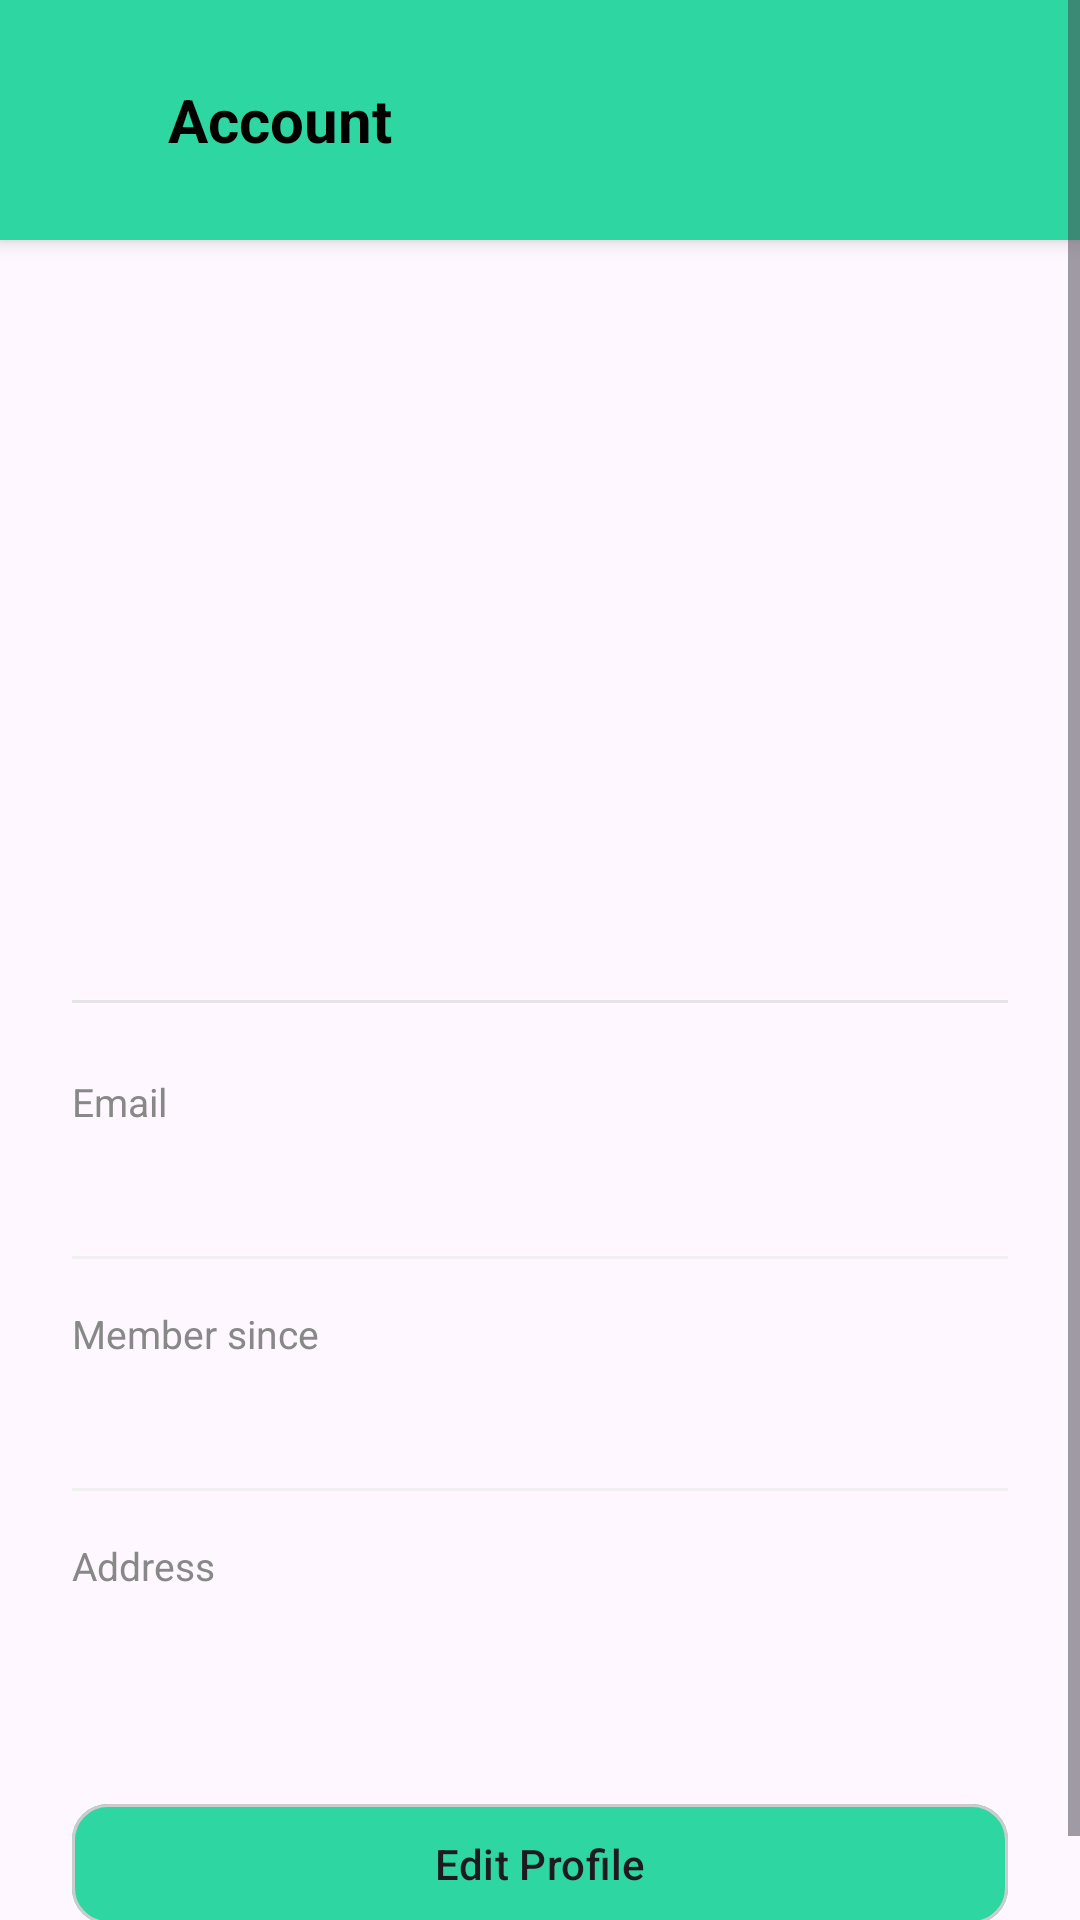

Android layout source for this screen:
<!-- AndroidManifest.xml: application theme Theme.MiniShop_App_Do -->
<!-- res/layout/fragment_account.xml -->
<?xml version="1.0" encoding="utf-8"?>
<ScrollView
    xmlns:android="http://schemas.android.com/apk/res/android"
    xmlns:app="http://schemas.android.com/apk/res-auto"
    android:layout_width="match_parent"
    android:layout_height="match_parent"
    android:background="?android:colorBackground">

    <LinearLayout
        android:layout_width="match_parent"
        android:layout_height="wrap_content"
        android:orientation="vertical">

        
        <LinearLayout
            android:layout_width="match_parent"
            android:layout_height="80dp"
            android:orientation="horizontal"
            android:gravity="center_vertical"
            android:paddingStart="16dp"
            android:paddingEnd="16dp"
            android:background="?attr/colorPrimary"
            android:elevation="4dp">

            <ImageView
                android:id="@+id/btnBack"
                android:layout_width="24dp"
                android:layout_height="24dp"
                android:src="@drawable/ic_back"
                app:tint="@android:color/black" />

            <TextView
                android:layout_width="wrap_content"
                android:layout_height="wrap_content"
                android:text="Account"
                android:textColor="@android:color/black"
                android:textSize="20sp"
                android:textStyle="bold"
                android:layout_marginStart="16dp"/>
        </LinearLayout>

        
        <LinearLayout
            android:layout_width="match_parent"
            android:layout_height="wrap_content"
            android:orientation="vertical"
            android:padding="24dp">

            
            <LinearLayout
                android:layout_width="match_parent"
                android:layout_height="wrap_content"
                android:orientation="vertical"
                android:gravity="center_horizontal"
                android:layout_marginTop="32dp">

                <ImageView
                    android:id="@+id/ivAvatar"
                    android:layout_width="120dp"
                    android:layout_height="120dp"
                    android:scaleType="centerCrop"
                    android:background="@null"
                    android:src="@drawable/ic_account"/>

                <TextView
                    android:id="@+id/tvName"
                    android:layout_width="wrap_content"
                    android:layout_height="wrap_content"
                    android:textSize="22sp"
                    android:textStyle="bold"
                    android:layout_marginTop="16dp"/>
            </LinearLayout>

            
            <View
                android:layout_width="match_parent"
                android:layout_height="1dp"
                android:background="#E5E5E5"
                android:layout_marginTop="32dp"/>

            
            <LinearLayout
                android:layout_width="match_parent"
                android:layout_height="wrap_content"
                android:orientation="vertical"
                android:layout_marginTop="24dp">

                
                <TextView
                    android:layout_width="wrap_content"
                    android:layout_height="wrap_content"
                    android:text="Email"
                    android:textColor="#888888"
                    android:textSize="13sp"/>

                <TextView
                    android:id="@+id/tvEmail"
                    android:layout_width="match_parent"
                    android:layout_height="wrap_content"
                    android:textSize="17sp"
                    android:layout_marginTop="4dp"/>

                <View
                    android:layout_width="match_parent"
                    android:layout_height="1dp"
                    android:background="#F0F0F0"
                    android:layout_marginTop="16dp"/>

                
                <TextView
                    android:layout_width="wrap_content"
                    android:layout_height="wrap_content"
                    android:text="Member since"
                    android:textColor="#888888"
                    android:textSize="13sp"
                    android:layout_marginTop="16dp"/>

                <TextView
                    android:id="@+id/tvMemberSince"
                    android:layout_width="wrap_content"
                    android:layout_height="wrap_content"
                    android:textSize="17sp"
                    android:layout_marginTop="4dp"/>

                <View
                    android:layout_width="match_parent"
                    android:layout_height="1dp"
                    android:background="#F0F0F0"
                    android:layout_marginTop="16dp"/>

                
                <TextView
                    android:layout_width="wrap_content"
                    android:layout_height="wrap_content"
                    android:text="Address"
                    android:textColor="#888888"
                    android:textSize="13sp"
                    android:layout_marginTop="16dp"/>

                <TextView
                    android:id="@+id/tvAddress"
                    android:layout_width="match_parent"
                    android:layout_height="wrap_content"
                    android:textSize="17sp"
                    android:layout_marginTop="4dp"/>

            </LinearLayout>

            
            <com.google.android.material.button.MaterialButton
                android:id="@+id/btnEditProfile"
                android:layout_width="match_parent"
                android:layout_height="48dp"
                android:text="Edit Profile"
                android:layout_marginTop="40dp"
                app:cornerRadius="12dp"
                app:strokeWidth="1dp"
                app:strokeColor="#CCCCCC"
                android:textColor="?attr/colorOnBackground"/>

        </LinearLayout>

    </LinearLayout>
</ScrollView>
<!-- resources referenced by this layout -->
<resources>
  <style name="Theme.MiniShop_App_Do" parent="Base.Theme.MiniShop_App_Do" />
  <style name="Base.Theme.MiniShop_App_Do" parent="Theme.Material3.DayNight.NoActionBar">
  
          <item name="colorPrimary">#2ED6A1</item>
          <item name="colorSecondary">#2ED6A1</item>
          <item name="android:statusBarColor">#1F8F83</item>
  
      </style>
</resources>
